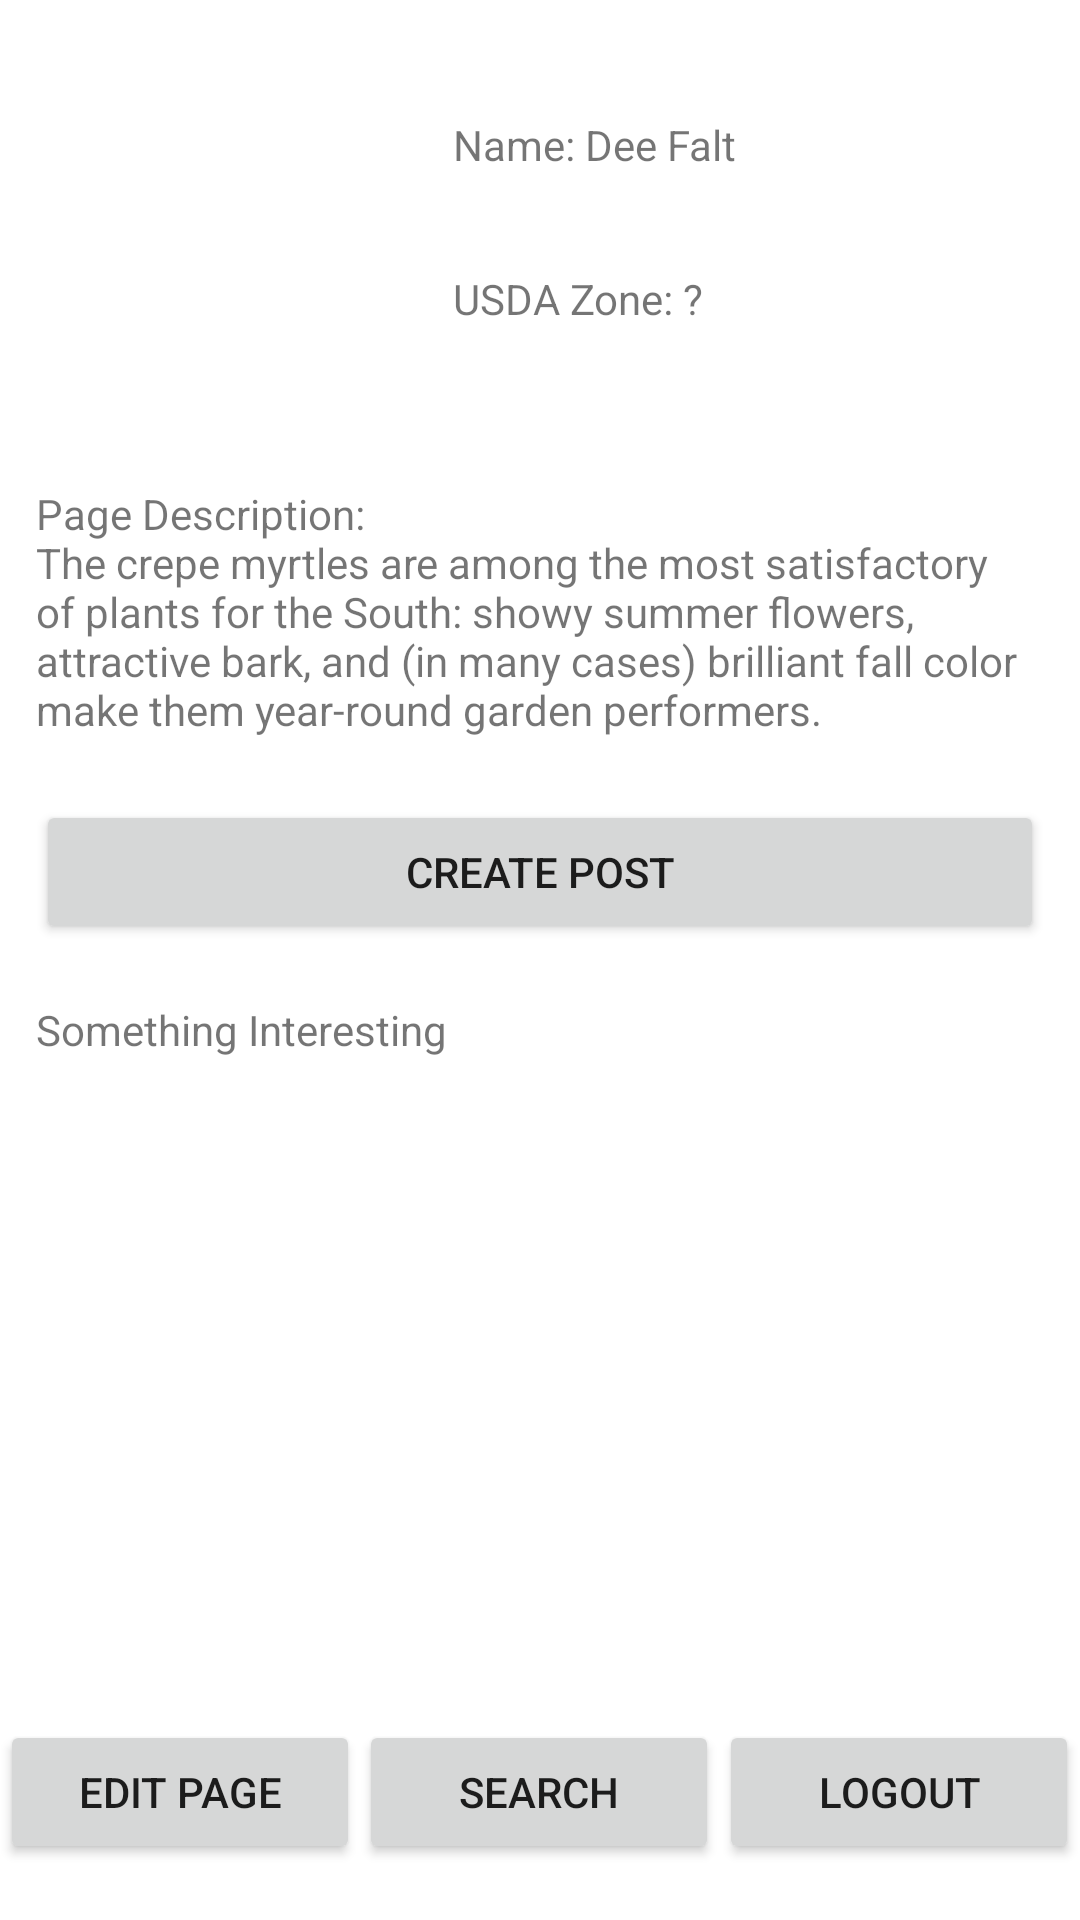

The Android layout XML behind this screen, and the referenced resources:
<!-- AndroidManifest.xml: application theme Theme.GardenAppTest -->
<!-- res/layout/activity_main.xml -->
<?xml version="1.0" encoding="utf-8"?>
<androidx.constraintlayout.widget.ConstraintLayout xmlns:android="http://schemas.android.com/apk/res/android"
    xmlns:app="http://schemas.android.com/apk/res-auto"
    xmlns:tools="http://schemas.android.com/tools"
    android:layout_width="match_parent"
    android:layout_height="match_parent"
    tools:context=".MainActivity">

    <ImageView
        android:id="@+id/profile_picture"
        android:layout_width="132dp"
        android:layout_height="123dp"
        android:cropToPadding="true"
        android:scaleType="fitXY"
        android:src="@drawable/ic_profile_picture"
        app:layout_constraintBottom_toTopOf="@+id/description_text"
        app:layout_constraintEnd_toEndOf="parent"
        app:layout_constraintHorizontal_bias="0.057"
        app:layout_constraintStart_toStartOf="parent"
        app:layout_constraintTop_toTopOf="parent"
        app:layout_constraintVertical_bias="0.486" />

    <TextView
        android:id="@+id/name_text"
        android:layout_width="200dp"
        android:layout_height="32dp"
        android:text="@string/profile_name"
        app:layout_constraintBottom_toTopOf="@+id/description_text"
        app:layout_constraintEnd_toEndOf="parent"
        app:layout_constraintHorizontal_bias="0.396"
        app:layout_constraintStart_toEndOf="@+id/profile_picture"
        app:layout_constraintTop_toTopOf="parent"
        app:layout_constraintVertical_bias="0.298" />

    <TextView
        android:id="@+id/description_text"
        android:layout_width="match_parent"
        android:layout_height="wrap_content"
        android:layout_marginStart="12dp"
        android:layout_marginEnd="12dp"
        android:text="@string/page_description"
        app:layout_constraintBottom_toBottomOf="parent"
        app:layout_constraintEnd_toEndOf="parent"
        app:layout_constraintHorizontal_bias="0.491"
        app:layout_constraintStart_toStartOf="parent"
        app:layout_constraintTop_toTopOf="parent"
        app:layout_constraintVertical_bias="0.291" />

    <TextView
        android:id="@+id/usda_text"
        android:layout_width="200dp"
        android:layout_height="32dp"
        android:text="@string/usda_zone"
        app:layout_constraintBottom_toTopOf="@+id/description_text"
        app:layout_constraintEnd_toEndOf="parent"
        app:layout_constraintHorizontal_bias="0.396"
        app:layout_constraintStart_toEndOf="@+id/profile_picture"
        app:layout_constraintTop_toBottomOf="@+id/name_text"
        app:layout_constraintVertical_bias="0.328" />

    <Button
        android:id="@+id/create_post_button"
        android:layout_width="match_parent"
        android:layout_height="wrap_content"
        android:layout_marginStart="12dp"
        android:layout_marginEnd="12dp"
        android:text="@string/create_post"
        app:layout_constraintBottom_toBottomOf="parent"
        app:layout_constraintEnd_toEndOf="parent"
        app:layout_constraintStart_toStartOf="parent"
        app:layout_constraintTop_toBottomOf="@+id/description_text"
        app:layout_constraintVertical_bias="0.06"
        android:onClick="buttonPop" />

    <TextView
        android:id="@+id/postText"
        android:layout_width="match_parent"
        android:layout_height="200dp"
        android:layout_marginStart="12dp"
        android:layout_marginEnd="12dp"
        android:text="@string/post_text"
        app:layout_constraintBottom_toBottomOf="parent"
        app:layout_constraintEnd_toEndOf="parent"
        app:layout_constraintHorizontal_bias="0.0"
        app:layout_constraintStart_toStartOf="parent"
        app:layout_constraintTop_toBottomOf="@+id/create_post_button"
        app:layout_constraintVertical_bias="0.151" />

    <Button
        android:id="@+id/edit_post_button"
        android:layout_width="120dp"
        android:layout_height="wrap_content"
        android:layout_marginBottom="12dp"
        android:text="@string/edit_page_button"
        app:layout_constraintBottom_toBottomOf="parent"
        app:layout_constraintEnd_toStartOf="@+id/search_button"
        app:layout_constraintHorizontal_bias="0.48"
        app:layout_constraintStart_toStartOf="parent"
        app:layout_constraintTop_toBottomOf="@+id/postText"
        app:layout_constraintVertical_bias="0.853" />

    <Button
        android:id="@+id/search_button"
        android:layout_width="120dp"
        android:layout_height="wrap_content"
        android:layout_marginBottom="12dp"
        android:text="@string/search_button"
        app:layout_constraintBottom_toBottomOf="parent"
        app:layout_constraintEnd_toEndOf="parent"
        app:layout_constraintHorizontal_bias="0.498"
        app:layout_constraintStart_toStartOf="parent"
        app:layout_constraintTop_toBottomOf="@+id/postText"
        app:layout_constraintVertical_bias="0.855" />

    <Button
        android:id="@+id/logout_button"
        android:layout_width="120dp"
        android:layout_height="wrap_content"
        android:layout_marginBottom="12dp"
        android:text="@string/logout_button"
        app:layout_constraintBottom_toBottomOf="parent"
        app:layout_constraintEnd_toEndOf="parent"
        app:layout_constraintHorizontal_bias="0.384"
        app:layout_constraintStart_toEndOf="@+id/search_button"
        app:layout_constraintTop_toBottomOf="@+id/postText"
        app:layout_constraintVertical_bias="0.853" />

</androidx.constraintlayout.widget.ConstraintLayout>
<!-- resources referenced by this layout -->
<resources>
  <string name="create_post">Create Post</string>
  <string name="edit_page_button">Edit Page</string>
  <string name="logout_button">Logout</string>
  <string name="page_description">Page Description: \nThe crepe myrtles are among the most satisfactory of plants for the South: showy summer flowers, attractive bark, and (in many cases) brilliant fall color make them year-round garden performers.</string>
  <string name="post_text">Something Interesting</string>
  <string name="profile_name">Name: Dee Falt</string>
  <string name="search_button">Search</string>
  <string name="usda_zone">USDA Zone: ?</string>
  <style name="Theme.GardenAppTest" parent="Theme.MaterialComponents.DayNight.DarkActionBar">
          
          <item name="colorPrimary">@color/purple_500</item>
          <item name="colorPrimaryVariant">@color/purple_700</item>
          <item name="colorOnPrimary">@color/white</item>
          
          <item name="colorSecondary">@color/teal_200</item>
          <item name="colorSecondaryVariant">@color/teal_700</item>
          <item name="colorOnSecondary">@color/black</item>
          
          <item name="android:statusBarColor" tools:targetApi="l">?attr/colorPrimaryVariant</item>
          
      </style>
  <color name="purple_500">#FF6200EE</color>
  <color name="purple_700">#FF3700B3</color>
  <color name="white">#FFFFFFFF</color>
  <color name="teal_200">#FF03DAC5</color>
  <color name="teal_700">#FF018786</color>
  <color name="black">#FF000000</color>
</resources>
